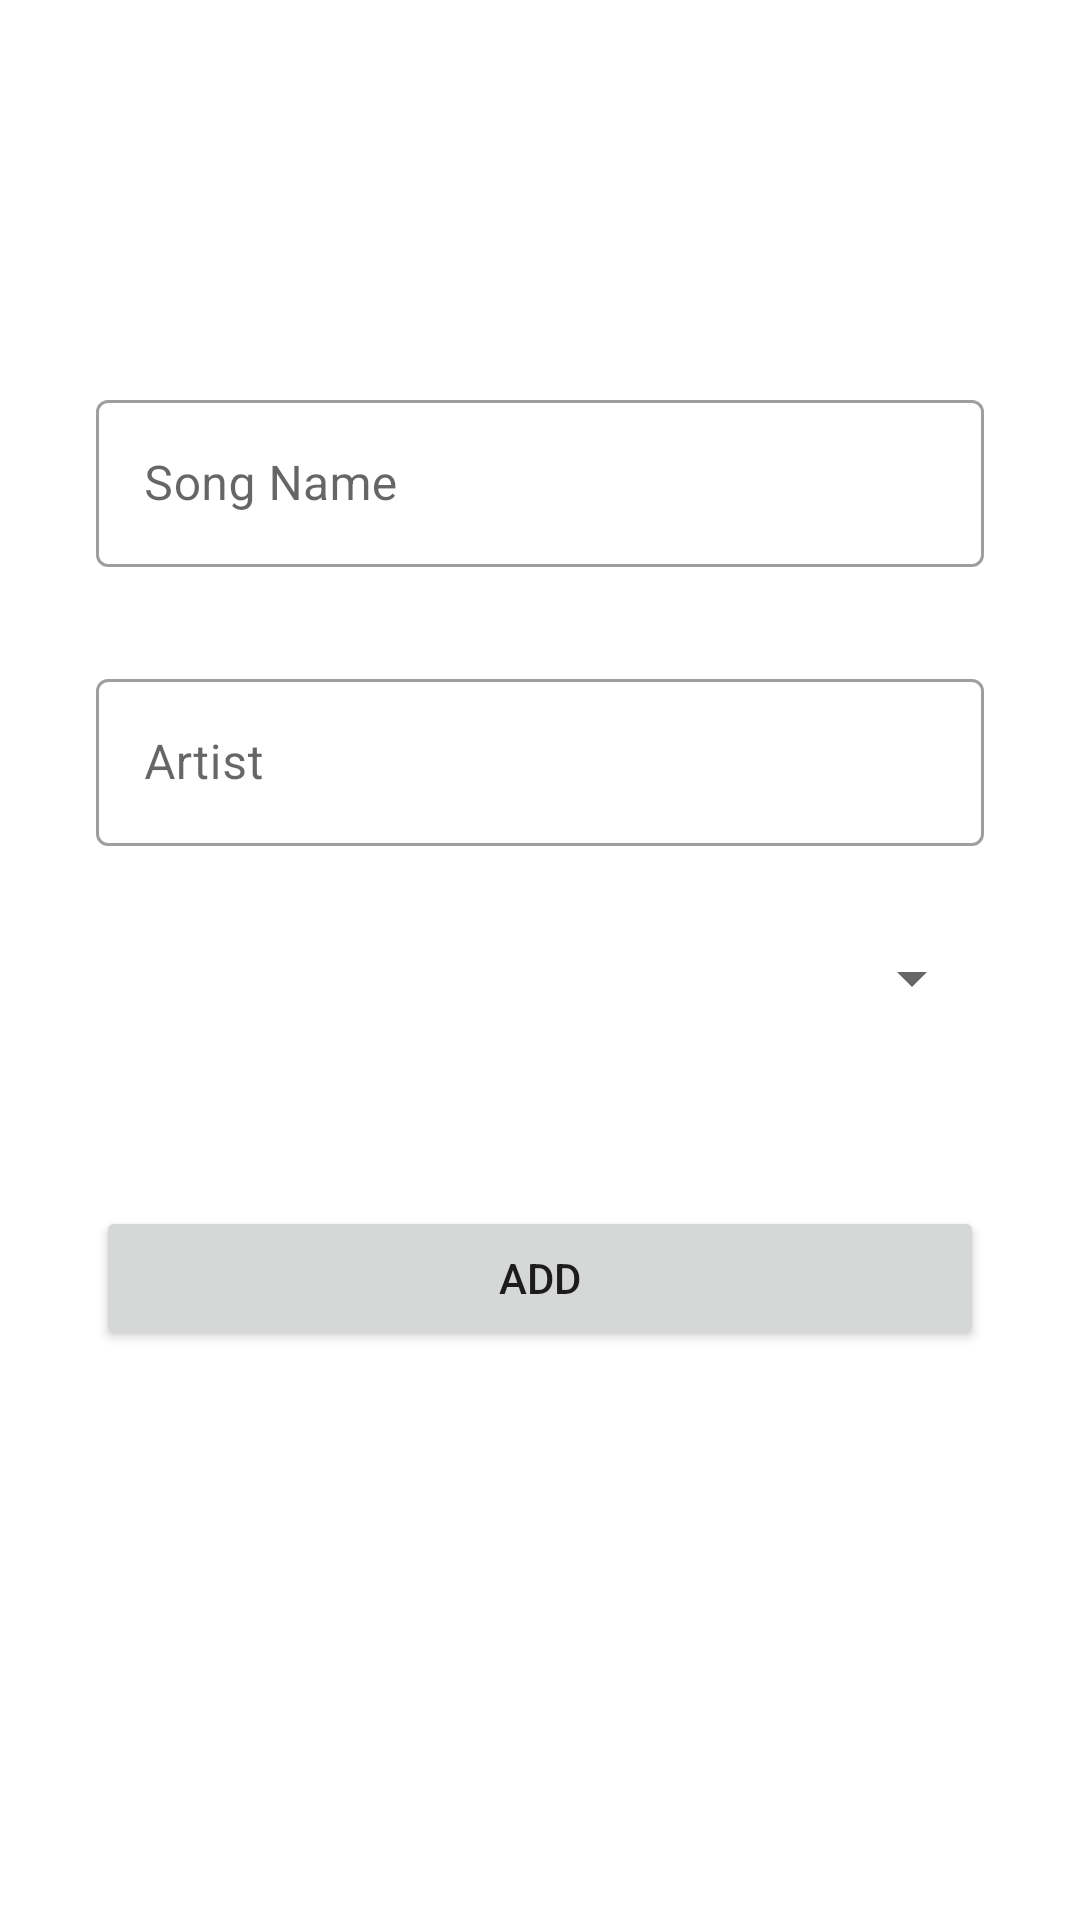

Write the Android layout XML for this screen, with the resource values it uses.
<!-- AndroidManifest.xml: application theme Theme.SongTracker -->
<!-- res/layout/fragment_update.xml -->
<?xml version="1.0" encoding="utf-8"?>
<layout xmlns:android="http://schemas.android.com/apk/res/android"
    xmlns:tools="http://schemas.android.com/tools">

    <data>
        <variable
            name="song"
            type="com.playgroundagc.songtracker.fragments.update.UpdateFragmentArgs" />
    </data>

    <LinearLayout android:layout_width="match_parent"
        android:layout_height="match_parent"
        android:orientation="vertical"
        tools:context=".fragments.update.UpdateFragment">

        <com.google.android.material.textfield.TextInputLayout
            android:id="@+id/song_name_layout_update"
            style="@style/Widget.MaterialComponents.TextInputLayout.OutlinedBox"
            android:layout_width="match_parent"
            android:layout_height="wrap_content"
            android:layout_marginStart="32dp"
            android:layout_marginTop="128dp"
            android:layout_marginEnd="32dp"
            android:hint="@string/song_name_hint">

            <com.google.android.material.textfield.TextInputEditText
                android:id="@+id/song_name_input_update"
                android:layout_width="match_parent"
                android:layout_height="wrap_content"
                android:text="@{song.currentSong.name}"
                android:inputType="text" />

        </com.google.android.material.textfield.TextInputLayout>

        <com.google.android.material.textfield.TextInputLayout
            android:id="@+id/song_artist_layout_update"
            style="@style/Widget.MaterialComponents.TextInputLayout.OutlinedBox"
            android:layout_width="match_parent"
            android:layout_height="wrap_content"
            android:layout_marginTop="32dp"
            android:layout_marginStart="32dp"
            android:layout_marginEnd="32dp"
            android:hint="@string/song_artist_hint">

            <com.google.android.material.textfield.TextInputEditText
                android:id="@+id/song_artist_input_update"
                android:layout_width="match_parent"
                android:layout_height="wrap_content"
                android:text="@{song.currentSong.artist}"
                android:inputType="text" />

        </com.google.android.material.textfield.TextInputLayout>

        <Spinner
            android:id="@+id/spinner_song_status_update"
            android:layout_width="match_parent"
            android:layout_height="wrap_content"
            android:layout_marginTop="32dp"
            android:layout_marginStart="32dp"
            android:layout_marginEnd="32dp" />

        <Button
            android:id="@+id/button_song_update"
            android:layout_width="match_parent"
            android:layout_height="wrap_content"
            android:layout_marginTop="64dp"
            android:layout_marginStart="32dp"
            android:layout_marginEnd="32dp"
            android:text="@string/add_btn_text"/>
    </LinearLayout>

</layout>
<!-- resources referenced by this layout -->
<resources>
  <string name="add_btn_text">Add</string>
  <string name="song_artist_hint">Artist</string>
  <string name="song_name_hint">Song Name</string>
  <style name="Theme.SongTracker" parent="Theme.MaterialComponents.DayNight.DarkActionBar">
          
          <item name="colorPrimary">@color/purple_500</item>
          <item name="colorPrimaryVariant">@color/purple_700</item>
          <item name="colorOnPrimary">@color/white</item>
          
          <item name="colorSecondary">@color/teal_200</item>
          <item name="colorSecondaryVariant">@color/teal_700</item>
          <item name="colorOnSecondary">@color/black</item>
          
          <item name="android:statusBarColor" tools:targetApi="l">?attr/colorPrimaryVariant</item>
          
      </style>
  <color name="purple_500">#FF6200EE</color>
  <color name="purple_700">#FF3700B3</color>
  <color name="white">#FFFFFFFF</color>
  <color name="teal_200">#FF03DAC5</color>
  <color name="teal_700">#FF018786</color>
  <color name="black">#FF000000</color>
</resources>
